Image classification data set "actual_training_testing_data" (rdk004/CNN_WBC_Classifier on GitHub). Class labels (8): basophil, eosinophil, erythroblast, immature granulocyte, lymphocyte, monocyte, neutrophil, thrombocyte.

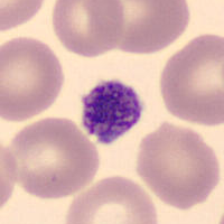
Label: thrombocyte

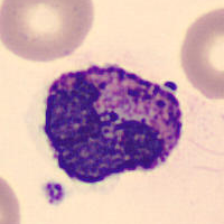
Label: basophil

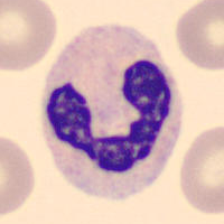
Label: neutrophil

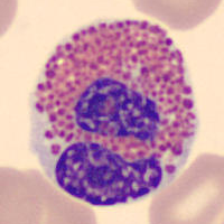
Label: eosinophil

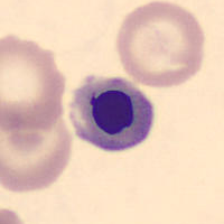
Label: erythroblast

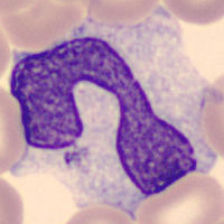
Label: monocyte
